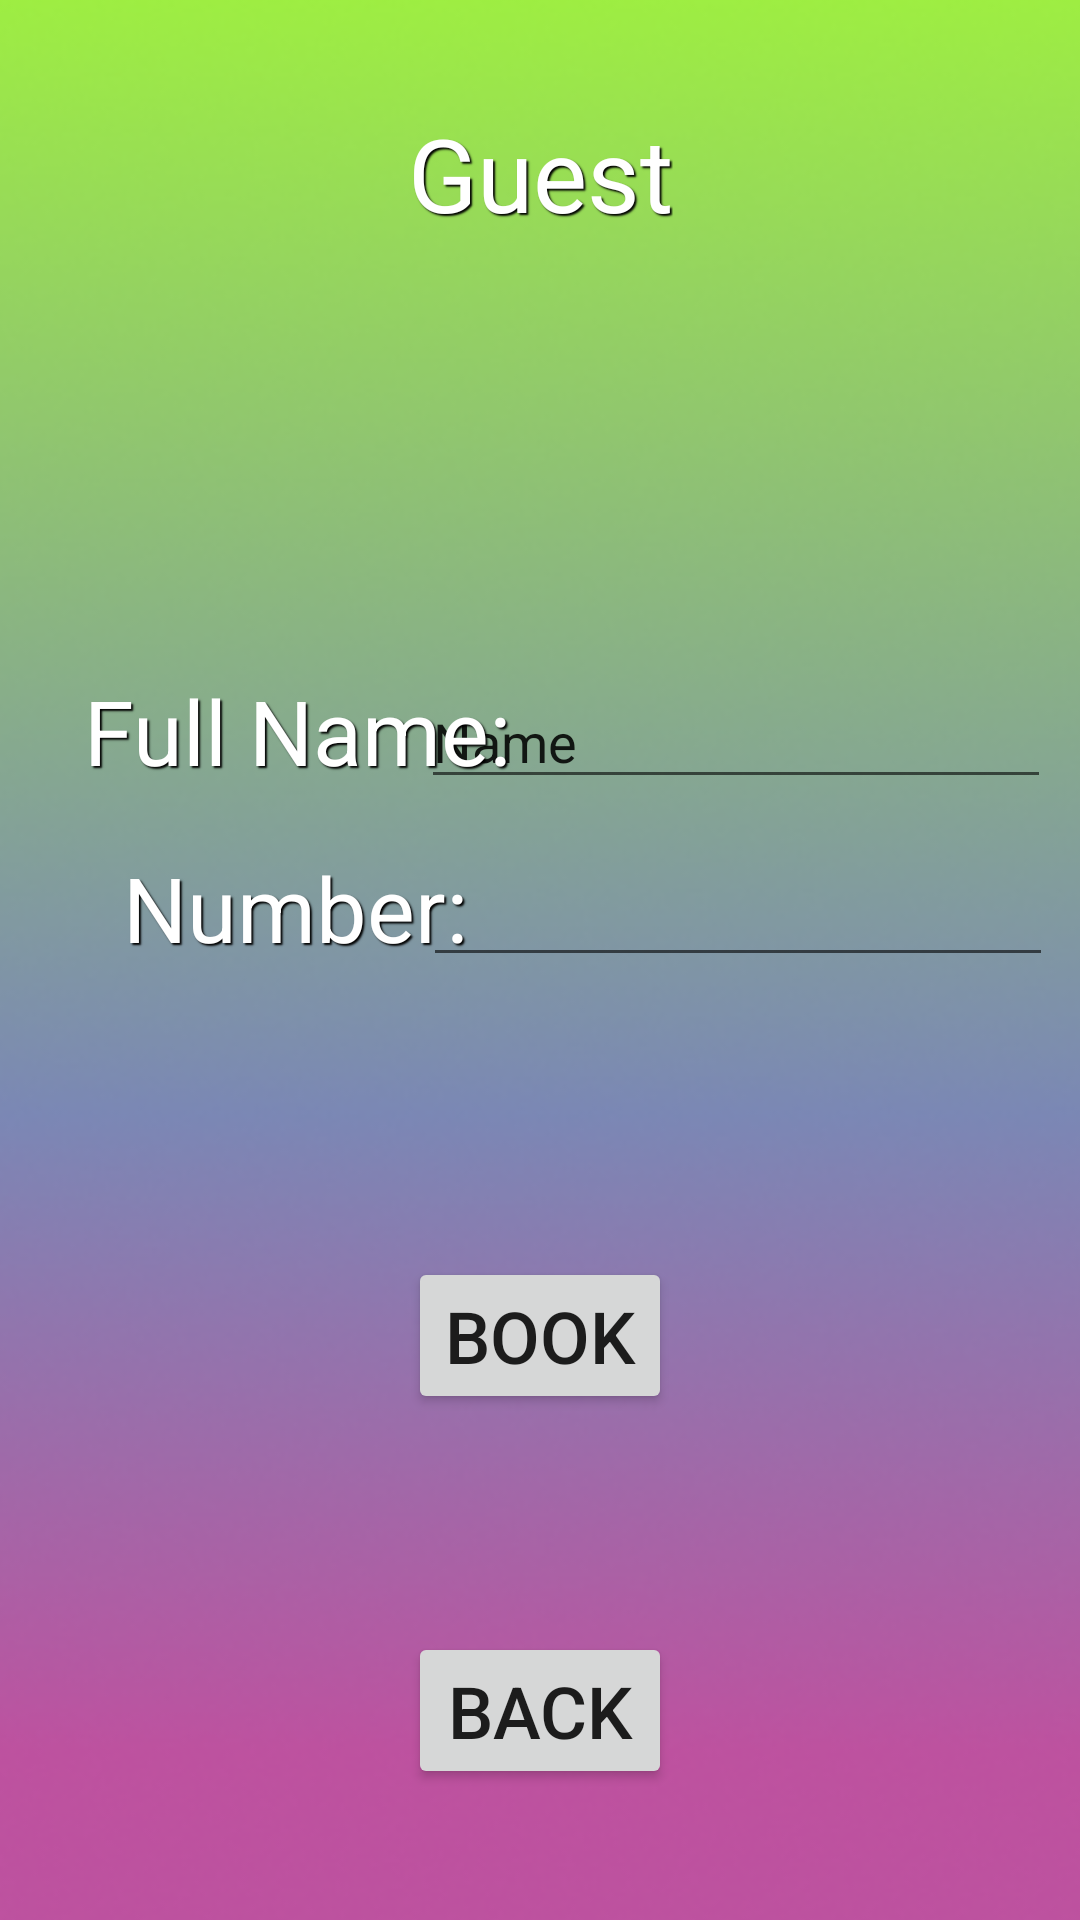

This screen was rendered from an Android layout file. Write that file and the resources it references.
<!-- AndroidManifest.xml: application theme Theme.RESTESTER -->
<!-- res/layout/activity_guest.xml -->
<?xml version="1.0" encoding="utf-8"?>
<androidx.constraintlayout.widget.ConstraintLayout xmlns:android="http://schemas.android.com/apk/res/android"
    xmlns:app="http://schemas.android.com/apk/res-auto"
    xmlns:tools="http://schemas.android.com/tools"
    android:layout_width="match_parent"
    android:layout_height="match_parent">

    <ImageView
        android:id="@+id/imageView17"
        android:layout_width="430dp"
        android:layout_height="752dp"
        app:layout_constraintBottom_toBottomOf="parent"
        app:layout_constraintEnd_toEndOf="parent"
        app:layout_constraintHorizontal_bias="0.5"
        app:layout_constraintStart_toStartOf="parent"
        app:layout_constraintTop_toTopOf="parent"
        app:layout_constraintVertical_bias="0.5"
        app:srcCompat="@drawable/background" />

    <EditText
        android:id="@+id/customerName1"
        android:layout_width="wrap_content"
        android:layout_height="wrap_content"
        android:ems="10"
        android:inputType="text"
        android:text="Name"
        app:layout_constraintBottom_toBottomOf="parent"
        app:layout_constraintEnd_toEndOf="parent"
        app:layout_constraintHorizontal_bias="0.935"
        app:layout_constraintStart_toStartOf="parent"
        app:layout_constraintTop_toTopOf="parent"
        app:layout_constraintVertical_bias="0.376" />

    <TextView
        android:id="@+id/textView10"
        android:layout_width="wrap_content"
        android:layout_height="wrap_content"
        android:layout_marginBottom="525dp"
        android:shadowColor="#000000"
        android:shadowDx="2"
        android:shadowDy="2"
        android:shadowRadius="1"
        android:text="Guest"
        android:textColor="#FFFFFF"
        android:textSize="34sp"
        app:layout_constraintBottom_toBottomOf="parent"
        app:layout_constraintEnd_toEndOf="parent"
        app:layout_constraintHorizontal_bias="0.5"
        app:layout_constraintStart_toStartOf="parent"
        app:layout_constraintTop_toTopOf="parent"
        app:layout_constraintVertical_bias="0.5" />

    <Button
        android:id="@+id/button9"
        android:layout_width="wrap_content"
        android:layout_height="wrap_content"
        android:layout_marginTop="500dp"
        android:onClick="welcome"
        android:text="back"
        android:textSize="24sp"
        app:layout_constraintBottom_toBottomOf="parent"
        app:layout_constraintEnd_toEndOf="parent"
        app:layout_constraintHorizontal_bias="0.5"
        app:layout_constraintStart_toStartOf="parent"
        app:layout_constraintTop_toTopOf="parent"
        app:layout_constraintVertical_bias="0.5" />

    <TextView
        android:id="@+id/passwordTxt2"
        android:layout_width="172dp"
        android:layout_height="52dp"
        android:shadowColor="#000000"
        android:shadowDx="2"
        android:shadowDy="2"
        android:shadowRadius="1"
        android:text="Number:"
        android:textAlignment="center"
        android:textColor="#FFFFFF"
        android:textSize="30sp"
        app:layout_constraintBottom_toBottomOf="parent"
        app:layout_constraintEnd_toEndOf="parent"
        app:layout_constraintHorizontal_bias="0.065"
        app:layout_constraintStart_toStartOf="parent"
        app:layout_constraintTop_toTopOf="parent"
        app:layout_constraintVertical_bias="0.48" />

    <TextView
        android:id="@+id/usernameTxt3"
        android:layout_width="172dp"
        android:layout_height="52dp"
        android:shadowColor="#000000"
        android:shadowDx="2"
        android:shadowDy="2"
        android:shadowRadius="1"
        android:text="Full Name:"
        android:textAlignment="center"
        android:textColor="#FFFFFF"
        android:textSize="30sp"
        app:layout_constraintBottom_toBottomOf="parent"
        app:layout_constraintEnd_toEndOf="parent"
        app:layout_constraintHorizontal_bias="0.069"
        app:layout_constraintStart_toStartOf="parent"
        app:layout_constraintTop_toTopOf="parent"
        app:layout_constraintVertical_bias="0.38" />

    <Button
        android:id="@+id/button10"
        android:layout_width="wrap_content"
        android:layout_height="wrap_content"
        android:layout_marginTop="250dp"
        android:onClick="bookingbtn"
        android:text="Book"
        android:textSize="24sp"
        app:layout_constraintBottom_toBottomOf="parent"
        app:layout_constraintEnd_toEndOf="parent"
        app:layout_constraintHorizontal_bias="0.5"
        app:layout_constraintStart_toStartOf="parent"
        app:layout_constraintTop_toTopOf="parent"
        app:layout_constraintVertical_bias="0.5" />

    <EditText
        android:id="@+id/customerPhoneNumber1"
        android:layout_width="wrap_content"
        android:layout_height="wrap_content"
        android:ems="10"
        android:inputType="phone"
        app:layout_constraintBottom_toBottomOf="parent"
        app:layout_constraintEnd_toEndOf="parent"
        app:layout_constraintHorizontal_bias="0.94"
        app:layout_constraintStart_toStartOf="parent"
        app:layout_constraintTop_toTopOf="parent"
        app:layout_constraintVertical_bias="0.475" />
</androidx.constraintlayout.widget.ConstraintLayout>
<!-- resources referenced by this layout -->
<resources>
  <!-- drawable background: png bitmap (drawable, 123950 bytes) -->
  <style name="Theme.RESTESTER" parent="Theme.MaterialComponents.DayNight.DarkActionBar">
          
          <item name="colorPrimary">@color/purple_500</item>
          <item name="colorPrimaryVariant">@color/purple_700</item>
          <item name="colorOnPrimary">@color/white</item>
          
          <item name="colorSecondary">@color/teal_200</item>
          <item name="colorSecondaryVariant">@color/teal_700</item>
          <item name="colorOnSecondary">@color/black</item>
          
          <item name="android:statusBarColor">?attr/colorPrimaryVariant</item>
          
      </style>
  <!-- not gathered from this repository: default colours our renderer supplied (Android Studio template values) -->
  <color name="purple_500">#FF6200EE</color>
  <color name="purple_700">#FF3700B3</color>
  <color name="teal_200">#FF03DAC5</color>
  <color name="teal_700">#FF018786</color>
  <color name="black">#FF000000</color>
  <color name="white">#FFFFFFFF</color>
</resources>
